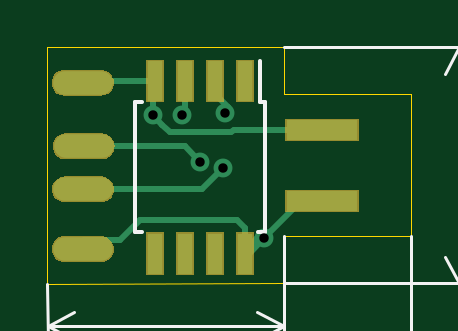
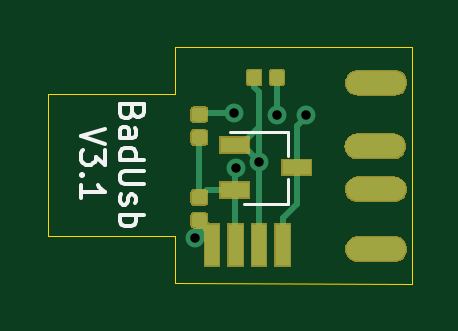
Circuit board: 11 layer files. Board 15.4 x 10.0 mm.
- bottom_copper: BadUSB-B_Cu.gbl (14208 bytes)
- bottom_mask: BadUSB-B_Mask.gbs (12121 bytes)
- paste: BadUSB-B_Paste.gbp (11617 bytes)
- bottom_silk: BadUSB-B_SilkS.gbo (3760 bytes)
- outline: BadUSB-Edge_Cuts.gm1 (898 bytes)
- top_copper: BadUSB-F_Cu.gtl (2713 bytes)
- top_mask: BadUSB-F_Mask.gts (6693 bytes)
- paste: BadUSB-F_Paste.gtp (822 bytes)
- top_silk: BadUSB-F_SilkS.gto (10276 bytes)
- drill: BadUSB-NPTH.drl (284 bytes)
- drill: BadUSB-PTH.drl (628 bytes)

=== bottom_copper: BadUSB-B_Cu.gbl (14208 bytes, source omitted) ===
=== bottom_mask: BadUSB-B_Mask.gbs (12121 bytes, source omitted) ===
=== paste: BadUSB-B_Paste.gbp (11617 bytes, source omitted) ===
=== bottom_silk: BadUSB-B_SilkS.gbo ===
G04 #@! TF.GenerationSoftware,KiCad,Pcbnew,(5.1.2)-2*
G04 #@! TF.CreationDate,2019-10-08T18:44:44+02:00*
G04 #@! TF.ProjectId,BadUSB,42616455-5342-42e6-9b69-6361645f7063,rev?*
G04 #@! TF.SameCoordinates,Original*
G04 #@! TF.FileFunction,Legend,Bot*
G04 #@! TF.FilePolarity,Positive*
%FSLAX46Y46*%
G04 Gerber Fmt 4.6, Leading zero omitted, Abs format (unit mm)*
G04 Created by KiCad (PCBNEW (5.1.2)-2) date 2019-10-08 18:44:44*
%MOMM*%
%LPD*%
G04 APERTURE LIST*
%ADD10C,0.150000*%
%ADD11C,0.120000*%
G04 APERTURE END LIST*
D10*
X98913571Y-55765714D02*
X98961190Y-55908571D01*
X99008809Y-55956190D01*
X99104047Y-56003809D01*
X99246904Y-56003809D01*
X99342142Y-55956190D01*
X99389761Y-55908571D01*
X99437380Y-55813333D01*
X99437380Y-55432380D01*
X98437380Y-55432380D01*
X98437380Y-55765714D01*
X98485000Y-55860952D01*
X98532619Y-55908571D01*
X98627857Y-55956190D01*
X98723095Y-55956190D01*
X98818333Y-55908571D01*
X98865952Y-55860952D01*
X98913571Y-55765714D01*
X98913571Y-55432380D01*
X99437380Y-56860952D02*
X98913571Y-56860952D01*
X98818333Y-56813333D01*
X98770714Y-56718095D01*
X98770714Y-56527619D01*
X98818333Y-56432380D01*
X99389761Y-56860952D02*
X99437380Y-56765714D01*
X99437380Y-56527619D01*
X99389761Y-56432380D01*
X99294523Y-56384761D01*
X99199285Y-56384761D01*
X99104047Y-56432380D01*
X99056428Y-56527619D01*
X99056428Y-56765714D01*
X99008809Y-56860952D01*
X99437380Y-57765714D02*
X98437380Y-57765714D01*
X99389761Y-57765714D02*
X99437380Y-57670476D01*
X99437380Y-57480000D01*
X99389761Y-57384761D01*
X99342142Y-57337142D01*
X99246904Y-57289523D01*
X98961190Y-57289523D01*
X98865952Y-57337142D01*
X98818333Y-57384761D01*
X98770714Y-57480000D01*
X98770714Y-57670476D01*
X98818333Y-57765714D01*
X98437380Y-58241904D02*
X99246904Y-58241904D01*
X99342142Y-58289523D01*
X99389761Y-58337142D01*
X99437380Y-58432380D01*
X99437380Y-58622857D01*
X99389761Y-58718095D01*
X99342142Y-58765714D01*
X99246904Y-58813333D01*
X98437380Y-58813333D01*
X99389761Y-59241904D02*
X99437380Y-59337142D01*
X99437380Y-59527619D01*
X99389761Y-59622857D01*
X99294523Y-59670476D01*
X99246904Y-59670476D01*
X99151666Y-59622857D01*
X99104047Y-59527619D01*
X99104047Y-59384761D01*
X99056428Y-59289523D01*
X98961190Y-59241904D01*
X98913571Y-59241904D01*
X98818333Y-59289523D01*
X98770714Y-59384761D01*
X98770714Y-59527619D01*
X98818333Y-59622857D01*
X99437380Y-60099047D02*
X98437380Y-60099047D01*
X98818333Y-60099047D02*
X98770714Y-60194285D01*
X98770714Y-60384761D01*
X98818333Y-60480000D01*
X98865952Y-60527619D01*
X98961190Y-60575238D01*
X99246904Y-60575238D01*
X99342142Y-60527619D01*
X99389761Y-60480000D01*
X99437380Y-60384761D01*
X99437380Y-60194285D01*
X99389761Y-60099047D01*
X100087380Y-56456190D02*
X101087380Y-56789523D01*
X100087380Y-57122857D01*
X100087380Y-57360952D02*
X100087380Y-57979999D01*
X100468333Y-57646666D01*
X100468333Y-57789523D01*
X100515952Y-57884761D01*
X100563571Y-57932380D01*
X100658809Y-57979999D01*
X100896904Y-57979999D01*
X100992142Y-57932380D01*
X101039761Y-57884761D01*
X101087380Y-57789523D01*
X101087380Y-57503809D01*
X101039761Y-57408571D01*
X100992142Y-57360952D01*
X100992142Y-58408571D02*
X101039761Y-58456190D01*
X101087380Y-58408571D01*
X101039761Y-58360952D01*
X100992142Y-58408571D01*
X101087380Y-58408571D01*
X101087380Y-59408571D02*
X101087380Y-58837142D01*
X101087380Y-59122857D02*
X100087380Y-59122857D01*
X100230238Y-59027619D01*
X100325476Y-58932380D01*
X100373095Y-58837142D01*
D11*
X92347408Y-56588933D02*
X94777408Y-56588933D01*
X92327408Y-56598933D02*
X92327408Y-57598933D01*
X92327408Y-59648933D02*
X94177408Y-59648933D01*
X92327408Y-58598933D02*
X92327408Y-59648933D01*
M02*

=== outline: BadUSB-Edge_Cuts.gm1 ===
G04 #@! TF.GenerationSoftware,KiCad,Pcbnew,(5.1.2)-2*
G04 #@! TF.CreationDate,2019-10-08T18:44:44+02:00*
G04 #@! TF.ProjectId,BadUSB,42616455-5342-42e6-9b69-6361645f7063,rev?*
G04 #@! TF.SameCoordinates,Original*
G04 #@! TF.FileFunction,Profile,NP*
%FSLAX46Y46*%
G04 Gerber Fmt 4.6, Leading zero omitted, Abs format (unit mm)*
G04 Created by KiCad (PCBNEW (5.1.2)-2) date 2019-10-08 18:44:44*
%MOMM*%
%LPD*%
G04 APERTURE LIST*
%ADD10C,0.050000*%
G04 APERTURE END LIST*
D10*
X87100000Y-63020000D02*
X87100000Y-53000000D01*
X97100000Y-63010000D02*
X87100000Y-63020000D01*
X97100000Y-61010000D02*
X97100000Y-63010000D01*
X102510000Y-61010000D02*
X97100000Y-61010000D01*
X102510000Y-55000000D02*
X102510000Y-61010000D01*
X97100000Y-55000000D02*
X102510000Y-55000000D01*
X97100000Y-53000000D02*
X97100000Y-55000000D01*
X87100000Y-53000000D02*
X97100000Y-53000000D01*
M02*

=== top_copper: BadUSB-F_Cu.gtl ===
G04 #@! TF.GenerationSoftware,KiCad,Pcbnew,(5.1.2)-2*
G04 #@! TF.CreationDate,2019-10-08T18:44:44+02:00*
G04 #@! TF.ProjectId,BadUSB,42616455-5342-42e6-9b69-6361645f7063,rev?*
G04 #@! TF.SameCoordinates,Original*
G04 #@! TF.FileFunction,Copper,L1,Top*
G04 #@! TF.FilePolarity,Positive*
%FSLAX46Y46*%
G04 Gerber Fmt 4.6, Leading zero omitted, Abs format (unit mm)*
G04 Created by KiCad (PCBNEW (5.1.2)-2) date 2019-10-08 18:44:44*
%MOMM*%
%LPD*%
G04 APERTURE LIST*
%ADD10R,3.000000X0.850000*%
%ADD11O,2.524000X1.000000*%
%ADD12R,0.650000X1.700000*%
%ADD13C,0.800000*%
%ADD14C,0.250000*%
G04 APERTURE END LIST*
D10*
X98720000Y-59520000D03*
X98720000Y-56520000D03*
D11*
X88590000Y-61560000D03*
X88610000Y-59030000D03*
X88630000Y-57210000D03*
X88590000Y-54510000D03*
D12*
X95452408Y-54448933D03*
X94182408Y-54448933D03*
X92912408Y-54448933D03*
X91642408Y-54448933D03*
X91642408Y-61748933D03*
X92912408Y-61748933D03*
X94182408Y-61748933D03*
X95452408Y-61748933D03*
D13*
X93550000Y-57850000D03*
X94540000Y-58140000D03*
X91559402Y-55895083D03*
X96285200Y-61085200D03*
X92792408Y-55890739D03*
X94624198Y-55782378D03*
D14*
X92910000Y-57210000D02*
X93550000Y-57850000D01*
X88630000Y-57210000D02*
X92910000Y-57210000D01*
X88610000Y-59030000D02*
X93650000Y-59030000D01*
X93650000Y-59030000D02*
X94540000Y-58140000D01*
X91559402Y-54531939D02*
X91642408Y-54448933D01*
X91559402Y-55895083D02*
X91559402Y-54531939D01*
X91613475Y-54420000D02*
X91642408Y-54448933D01*
X88610000Y-54420000D02*
X91613475Y-54420000D01*
X91959401Y-56295082D02*
X91559402Y-55895083D01*
X92280059Y-56615740D02*
X91959401Y-56295082D01*
X94863838Y-56615740D02*
X92280059Y-56615740D01*
X94979578Y-56500000D02*
X94863838Y-56615740D01*
X97810000Y-56500000D02*
X94979578Y-56500000D01*
X95612408Y-61908933D02*
X95452408Y-61748933D01*
X95452408Y-61597468D02*
X96087408Y-60962468D01*
X95452408Y-61748933D02*
X95452408Y-61597468D01*
X95621467Y-61748933D02*
X96285200Y-61085200D01*
X95452408Y-61748933D02*
X95621467Y-61748933D01*
X95452408Y-60648933D02*
X95133475Y-60330000D01*
X95452408Y-61748933D02*
X95452408Y-60648933D01*
X95133475Y-60330000D02*
X91032000Y-60330000D01*
X90172000Y-61190000D02*
X91032000Y-60330000D01*
X88660000Y-61190000D02*
X90172000Y-61190000D01*
X97810000Y-59560400D02*
X96285200Y-61085200D01*
X97810000Y-59500000D02*
X97810000Y-59560400D01*
X92912408Y-55770739D02*
X92792408Y-55890739D01*
X92912408Y-54448933D02*
X92912408Y-55770739D01*
X94182408Y-54973933D02*
X94182408Y-54448933D01*
X94182408Y-54973933D02*
X94747370Y-55538895D01*
X94747370Y-55538895D02*
X94747370Y-55659206D01*
X94747370Y-55659206D02*
X94624198Y-55782378D01*
M02*

=== top_mask: BadUSB-F_Mask.gts ===
G04 #@! TF.GenerationSoftware,KiCad,Pcbnew,(5.1.2)-2*
G04 #@! TF.CreationDate,2019-10-08T18:44:44+02:00*
G04 #@! TF.ProjectId,BadUSB,42616455-5342-42e6-9b69-6361645f7063,rev?*
G04 #@! TF.SameCoordinates,Original*
G04 #@! TF.FileFunction,Soldermask,Top*
G04 #@! TF.FilePolarity,Negative*
%FSLAX46Y46*%
G04 Gerber Fmt 4.6, Leading zero omitted, Abs format (unit mm)*
G04 Created by KiCad (PCBNEW (5.1.2)-2) date 2019-10-08 18:44:44*
%MOMM*%
%LPD*%
G04 APERTURE LIST*
%ADD10C,0.100000*%
G04 APERTURE END LIST*
D10*
G36*
X94558408Y-62649933D02*
G01*
X93806408Y-62649933D01*
X93806408Y-60847933D01*
X94558408Y-60847933D01*
X94558408Y-62649933D01*
X94558408Y-62649933D01*
G37*
G36*
X95828408Y-62649933D02*
G01*
X95076408Y-62649933D01*
X95076408Y-60847933D01*
X95828408Y-60847933D01*
X95828408Y-62649933D01*
X95828408Y-62649933D01*
G37*
G36*
X93288408Y-62649933D02*
G01*
X92536408Y-62649933D01*
X92536408Y-60847933D01*
X93288408Y-60847933D01*
X93288408Y-62649933D01*
X93288408Y-62649933D01*
G37*
G36*
X92018408Y-62649933D02*
G01*
X91266408Y-62649933D01*
X91266408Y-60847933D01*
X92018408Y-60847933D01*
X92018408Y-62649933D01*
X92018408Y-62649933D01*
G37*
G36*
X89460015Y-61016973D02*
G01*
X89563879Y-61048479D01*
X89591055Y-61063005D01*
X89659600Y-61099643D01*
X89743501Y-61168499D01*
X89812357Y-61252400D01*
X89848995Y-61320945D01*
X89863521Y-61348121D01*
X89895027Y-61451985D01*
X89905666Y-61560000D01*
X89895027Y-61668015D01*
X89863521Y-61771879D01*
X89863519Y-61771882D01*
X89812357Y-61867600D01*
X89743501Y-61951501D01*
X89659600Y-62020357D01*
X89591055Y-62056995D01*
X89563879Y-62071521D01*
X89460015Y-62103027D01*
X89379067Y-62111000D01*
X87800933Y-62111000D01*
X87719985Y-62103027D01*
X87616121Y-62071521D01*
X87588945Y-62056995D01*
X87520400Y-62020357D01*
X87436499Y-61951501D01*
X87367643Y-61867600D01*
X87316481Y-61771882D01*
X87316479Y-61771879D01*
X87284973Y-61668015D01*
X87274334Y-61560000D01*
X87284973Y-61451985D01*
X87316479Y-61348121D01*
X87331005Y-61320945D01*
X87367643Y-61252400D01*
X87436499Y-61168499D01*
X87520400Y-61099643D01*
X87588945Y-61063005D01*
X87616121Y-61048479D01*
X87719985Y-61016973D01*
X87800933Y-61009000D01*
X89379067Y-61009000D01*
X89460015Y-61016973D01*
X89460015Y-61016973D01*
G37*
G36*
X100271000Y-59996000D02*
G01*
X97169000Y-59996000D01*
X97169000Y-59044000D01*
X100271000Y-59044000D01*
X100271000Y-59996000D01*
X100271000Y-59996000D01*
G37*
G36*
X89480015Y-58486973D02*
G01*
X89583879Y-58518479D01*
X89611055Y-58533005D01*
X89679600Y-58569643D01*
X89763501Y-58638499D01*
X89832357Y-58722400D01*
X89868995Y-58790945D01*
X89883521Y-58818121D01*
X89915027Y-58921985D01*
X89925666Y-59030000D01*
X89915027Y-59138015D01*
X89883521Y-59241879D01*
X89883519Y-59241882D01*
X89832357Y-59337600D01*
X89763501Y-59421501D01*
X89679600Y-59490357D01*
X89611055Y-59526995D01*
X89583879Y-59541521D01*
X89480015Y-59573027D01*
X89399067Y-59581000D01*
X87820933Y-59581000D01*
X87739985Y-59573027D01*
X87636121Y-59541521D01*
X87608945Y-59526995D01*
X87540400Y-59490357D01*
X87456499Y-59421501D01*
X87387643Y-59337600D01*
X87336481Y-59241882D01*
X87336479Y-59241879D01*
X87304973Y-59138015D01*
X87294334Y-59030000D01*
X87304973Y-58921985D01*
X87336479Y-58818121D01*
X87351005Y-58790945D01*
X87387643Y-58722400D01*
X87456499Y-58638499D01*
X87540400Y-58569643D01*
X87608945Y-58533005D01*
X87636121Y-58518479D01*
X87739985Y-58486973D01*
X87820933Y-58479000D01*
X89399067Y-58479000D01*
X89480015Y-58486973D01*
X89480015Y-58486973D01*
G37*
G36*
X89500015Y-56666973D02*
G01*
X89603879Y-56698479D01*
X89631055Y-56713005D01*
X89699600Y-56749643D01*
X89783501Y-56818499D01*
X89852357Y-56902400D01*
X89888995Y-56970945D01*
X89903521Y-56998121D01*
X89935027Y-57101985D01*
X89945666Y-57210000D01*
X89935027Y-57318015D01*
X89903521Y-57421879D01*
X89903519Y-57421882D01*
X89852357Y-57517600D01*
X89783501Y-57601501D01*
X89699600Y-57670357D01*
X89631055Y-57706995D01*
X89603879Y-57721521D01*
X89500015Y-57753027D01*
X89419067Y-57761000D01*
X87840933Y-57761000D01*
X87759985Y-57753027D01*
X87656121Y-57721521D01*
X87628945Y-57706995D01*
X87560400Y-57670357D01*
X87476499Y-57601501D01*
X87407643Y-57517600D01*
X87356481Y-57421882D01*
X87356479Y-57421879D01*
X87324973Y-57318015D01*
X87314334Y-57210000D01*
X87324973Y-57101985D01*
X87356479Y-56998121D01*
X87371005Y-56970945D01*
X87407643Y-56902400D01*
X87476499Y-56818499D01*
X87560400Y-56749643D01*
X87628945Y-56713005D01*
X87656121Y-56698479D01*
X87759985Y-56666973D01*
X87840933Y-56659000D01*
X89419067Y-56659000D01*
X89500015Y-56666973D01*
X89500015Y-56666973D01*
G37*
G36*
X100271000Y-56996000D02*
G01*
X97169000Y-56996000D01*
X97169000Y-56044000D01*
X100271000Y-56044000D01*
X100271000Y-56996000D01*
X100271000Y-56996000D01*
G37*
G36*
X93288408Y-55349933D02*
G01*
X92536408Y-55349933D01*
X92536408Y-53547933D01*
X93288408Y-53547933D01*
X93288408Y-55349933D01*
X93288408Y-55349933D01*
G37*
G36*
X95828408Y-55349933D02*
G01*
X95076408Y-55349933D01*
X95076408Y-53547933D01*
X95828408Y-53547933D01*
X95828408Y-55349933D01*
X95828408Y-55349933D01*
G37*
G36*
X92018408Y-55349933D02*
G01*
X91266408Y-55349933D01*
X91266408Y-53547933D01*
X92018408Y-53547933D01*
X92018408Y-55349933D01*
X92018408Y-55349933D01*
G37*
G36*
X94558408Y-55349933D02*
G01*
X93806408Y-55349933D01*
X93806408Y-53547933D01*
X94558408Y-53547933D01*
X94558408Y-55349933D01*
X94558408Y-55349933D01*
G37*
G36*
X89460015Y-53966973D02*
G01*
X89563879Y-53998479D01*
X89591055Y-54013005D01*
X89659600Y-54049643D01*
X89743501Y-54118499D01*
X89812357Y-54202400D01*
X89848995Y-54270945D01*
X89863521Y-54298121D01*
X89895027Y-54401985D01*
X89905666Y-54510000D01*
X89895027Y-54618015D01*
X89863521Y-54721879D01*
X89863519Y-54721882D01*
X89812357Y-54817600D01*
X89743501Y-54901501D01*
X89659600Y-54970357D01*
X89591055Y-55006995D01*
X89563879Y-55021521D01*
X89460015Y-55053027D01*
X89379067Y-55061000D01*
X87800933Y-55061000D01*
X87719985Y-55053027D01*
X87616121Y-55021521D01*
X87588945Y-55006995D01*
X87520400Y-54970357D01*
X87436499Y-54901501D01*
X87367643Y-54817600D01*
X87316481Y-54721882D01*
X87316479Y-54721879D01*
X87284973Y-54618015D01*
X87274334Y-54510000D01*
X87284973Y-54401985D01*
X87316479Y-54298121D01*
X87331005Y-54270945D01*
X87367643Y-54202400D01*
X87436499Y-54118499D01*
X87520400Y-54049643D01*
X87588945Y-54013005D01*
X87616121Y-53998479D01*
X87719985Y-53966973D01*
X87800933Y-53959000D01*
X89379067Y-53959000D01*
X89460015Y-53966973D01*
X89460015Y-53966973D01*
G37*
M02*

=== paste: BadUSB-F_Paste.gtp ===
G04 #@! TF.GenerationSoftware,KiCad,Pcbnew,(5.1.2)-2*
G04 #@! TF.CreationDate,2019-10-08T18:44:44+02:00*
G04 #@! TF.ProjectId,BadUSB,42616455-5342-42e6-9b69-6361645f7063,rev?*
G04 #@! TF.SameCoordinates,Original*
G04 #@! TF.FileFunction,Paste,Top*
G04 #@! TF.FilePolarity,Positive*
%FSLAX46Y46*%
G04 Gerber Fmt 4.6, Leading zero omitted, Abs format (unit mm)*
G04 Created by KiCad (PCBNEW (5.1.2)-2) date 2019-10-08 18:44:44*
%MOMM*%
%LPD*%
G04 APERTURE LIST*
%ADD10R,3.000000X0.850000*%
%ADD11R,0.650000X1.700000*%
G04 APERTURE END LIST*
D10*
X98720000Y-59520000D03*
X98720000Y-56520000D03*
D11*
X95452408Y-54448933D03*
X94182408Y-54448933D03*
X92912408Y-54448933D03*
X91642408Y-54448933D03*
X91642408Y-61748933D03*
X92912408Y-61748933D03*
X94182408Y-61748933D03*
X95452408Y-61748933D03*
M02*

=== top_silk: BadUSB-F_SilkS.gto (10276 bytes, source omitted) ===
=== drill: BadUSB-NPTH.drl ===
M48
; DRILL file {KiCad (5.1.2)-2} date 08/10/2019 18:44:36
; FORMAT={-:-/ absolute / inch / decimal}
; #@! TF.CreationDate,2019-10-08T18:44:36+02:00
; #@! TF.GenerationSoftware,Kicad,Pcbnew,(5.1.2)-2
; #@! TF.FileFunction,NonPlated,1,2,NPTH
FMAT,2
INCH
%
G90
G05
T0
M30

=== drill: BadUSB-PTH.drl ===
M48
; DRILL file {KiCad (5.1.2)-2} date 08/10/2019 18:44:36
; FORMAT={-:-/ absolute / inch / decimal}
; #@! TF.CreationDate,2019-10-08T18:44:36+02:00
; #@! TF.GenerationSoftware,Kicad,Pcbnew,(5.1.2)-2
; #@! TF.FileFunction,Plated,1,2,PTH
FMAT,2
INCH
T1C0.0157
T2C0.0300
%
G90
G05
T1
X3.6047Y-2.2006
X3.6532Y-2.2004
X3.6831Y-2.2776
X3.722Y-2.289
X3.7254Y-2.1962
X3.7908Y-2.4049
T2
G00X3.4681Y-2.4236
M15
G01X3.5075Y-2.4236
M16
G05
G00X3.4689Y-2.324
M15
G01X3.5083Y-2.324
M16
G05
G00X3.4697Y-2.2524
M15
G01X3.5091Y-2.2524
M16
G05
G00X3.4681Y-2.1461
M15
G01X3.5075Y-2.1461
M16
G05
T0
M30

